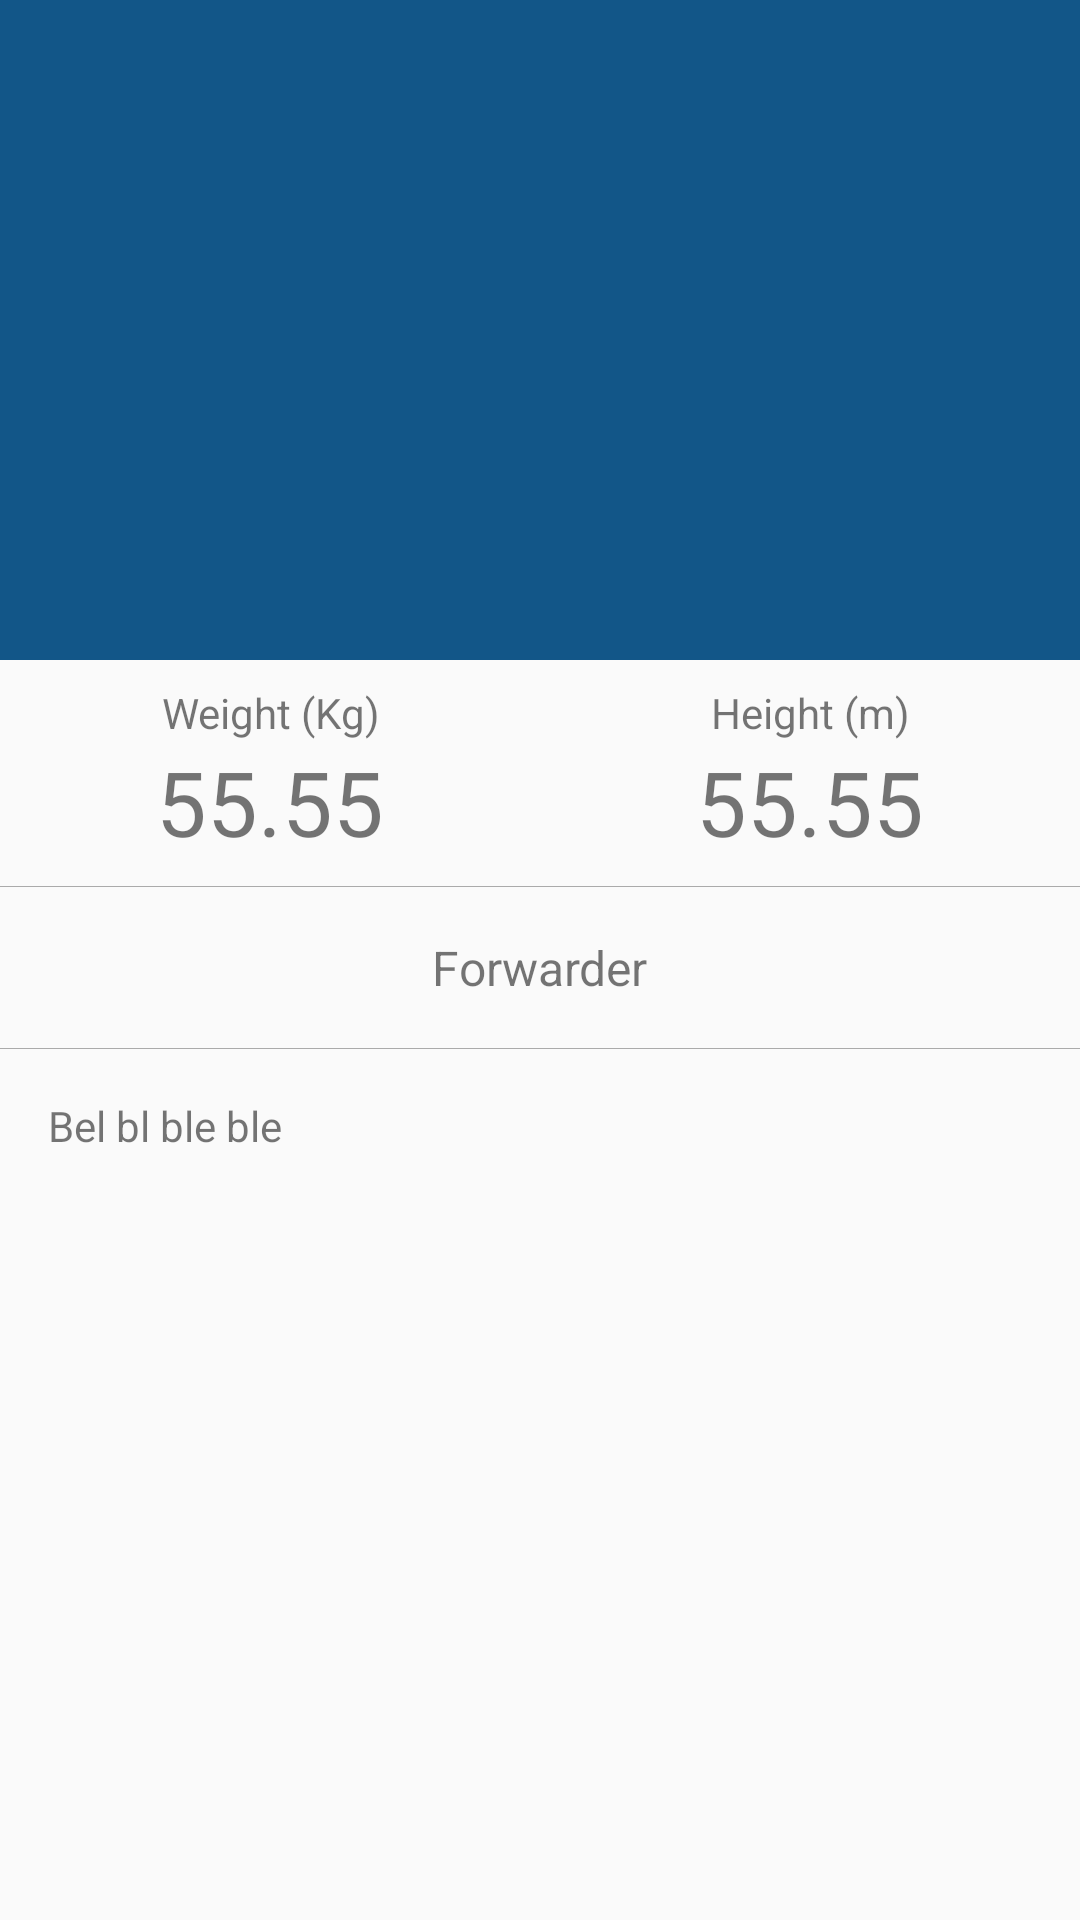

Here is an Android app screen rendered from its layout file. Give the layout XML and the strings, colors and styles it references.
<!-- AndroidManifest.xml: application theme AppTheme -->
<!-- res/layout/activity_player_details.xml -->
<?xml version="1.0" encoding="utf-8"?>
<android.support.design.widget.CoordinatorLayout
    xmlns:android="http://schemas.android.com/apk/res/android"
    xmlns:tools="http://schemas.android.com/tools"
    xmlns:app="http://schemas.android.com/apk/res-auto"
    android:layout_width="match_parent"
    android:layout_height="match_parent"
    tools:context=".ui.details.player.PlayerDetails">

    <android.support.design.widget.AppBarLayout
        android:layout_width="match_parent"
        android:layout_height="wrap_content"
        app:elevation="0dp"
        android:theme="@style/ThemeOverlay.AppCompat.Dark.ActionBar">

        <android.support.design.widget.CollapsingToolbarLayout
            android:id="@+id/collapsing_toolbar"
            android:layout_width="match_parent"
            android:layout_height="match_parent"
            app:layout_scrollFlags="scroll|exitUntilCollapsed"
            app:contentScrim="?attr/colorPrimary"
            app:expandedTitleMarginStart="48dp"
            app:expandedTitleMarginEnd="64dp"
            android:fitsSystemWindows="true">

            <ImageView
                android:id="@+id/img_player"
                android:layout_width="match_parent"
                android:layout_height="220dp"
                android:scaleType="centerCrop"
                tools:src="@drawable/img_chelsea"
                android:fitsSystemWindows="true"
                app:layout_collapseMode="parallax"/>

            <android.support.v7.widget.Toolbar
                android:id="@+id/toolbar"
                android:layout_width="match_parent"
                android:layout_height="?attr/actionBarSize"
                app:popupTheme="@style/ThemeOverlay.AppCompat.Light"
                app:layout_collapseMode="pin" />

        </android.support.design.widget.CollapsingToolbarLayout>
    </android.support.design.widget.AppBarLayout>

    <include layout="@layout/player_info"/>

</android.support.design.widget.CoordinatorLayout>
<!-- res/layout/player_info.xml (included above) -->
<?xml version="1.0" encoding="utf-8"?>
<android.support.v4.widget.NestedScrollView xmlns:android="http://schemas.android.com/apk/res/android"
    xmlns:app="http://schemas.android.com/apk/res-auto"
    xmlns:tools="http://schemas.android.com/tools"
    android:layout_width="match_parent"
    android:layout_height="match_parent"
    app:layout_behavior="@string/appbar_scrolling_view_behavior">

    <LinearLayout
        android:layout_width="match_parent"
        android:layout_height="match_parent"
        android:orientation="vertical">

        <LinearLayout
            android:layout_width="match_parent"
            android:layout_height="match_parent"
            android:baselineAligned="false">

            <LinearLayout
                android:layout_width="0dp"
                android:layout_height="match_parent"
                android:layout_weight="1"
                android:orientation="vertical"
                android:paddingLeft="16dp"
                android:paddingTop="8dp"
                android:paddingRight="16dp"
                android:paddingBottom="8dp">

                <TextView
                    android:layout_width="match_parent"
                    android:layout_height="wrap_content"
                    android:gravity="center"
                    android:text="@string/weight_kg" />

                <TextView
                    android:id="@+id/player_weight"
                    android:layout_width="match_parent"
                    android:layout_height="wrap_content"
                    android:gravity="center"
                    android:textSize="30sp"
                    tools:text="55.55" />

            </LinearLayout>

            <LinearLayout
                android:layout_width="0dp"
                android:layout_height="match_parent"
                android:layout_weight="1"
                android:orientation="vertical"
                android:padding="8dp">

                <TextView
                    android:layout_width="match_parent"
                    android:layout_height="wrap_content"
                    android:gravity="center"
                    android:text="@string/player_heigh" />

                <TextView
                    android:id="@+id/player_height"
                    android:layout_width="match_parent"
                    android:layout_height="wrap_content"
                    android:gravity="center"
                    android:textSize="30sp"
                    tools:text="55.55" />

            </LinearLayout>
        </LinearLayout>

        <View
            android:layout_width="match_parent"
            android:layout_height="1px"
            android:background="@android:color/darker_gray" />

        <TextView
            android:id="@+id/player_position"
            android:layout_width="wrap_content"
            android:layout_height="wrap_content"
            android:layout_gravity="center"
            android:layout_margin="16dp"
            android:textSize="16sp"
            tools:text="Forwarder" />

        <View
            android:layout_width="match_parent"
            android:layout_height="1px"
            android:background="@android:color/darker_gray" />

        <TextView
            android:id="@+id/player_desc"
            android:layout_width="match_parent"
            android:layout_height="match_parent"
            android:padding="16dp"
            tools:text="Bel bl ble ble" />
    </LinearLayout>
</android.support.v4.widget.NestedScrollView>
<!-- resources referenced by this layout -->
<resources>
  <string name="player_heigh">Height (m)</string>
  <string name="weight_kg">Weight (Kg)</string>
  <style name="AppTheme" parent="Theme.AppCompat.Light.DarkActionBar">
          
          <item name="windowNoTitle">true</item>
          <item name="windowActionBar">false</item>
          <item name="colorPrimary">@color/colorPrimary</item>
          <item name="colorPrimaryDark">@color/colorPrimaryDark</item>
          <item name="colorAccent">@color/colorAccent</item>
      </style>
  <color name="colorPrimary">#125688</color>
  <color name="colorPrimaryDark">#125688</color>
  <color name="colorAccent">#c8e8ff</color>
</resources>
